Run: headless pygame with SDL's dummy video driver; simulated clock (each Clock.tick advances the game by its frame time, no real sleeping); random seed 0; keys injected as events and as key.get_pressed() state; mouse plan: one left click at the window centre at the start of phase 2, then a move to the lower-right quarter at the start of phase 3.
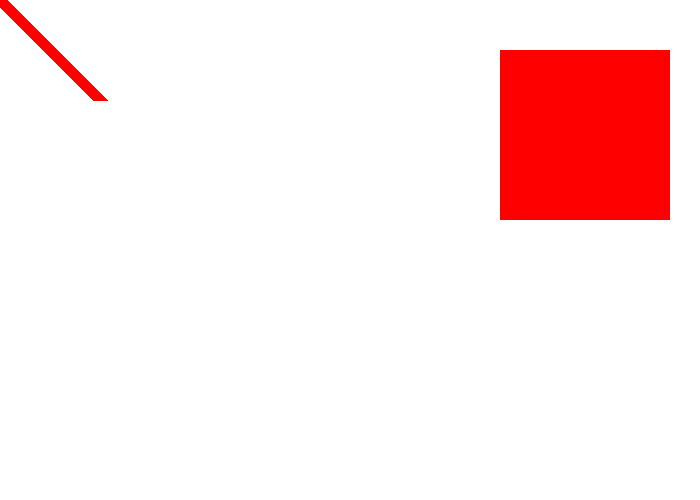
Frame 1 of 4 · flips 1–60 · no input
Frame 2 of 4 · flips 61–180 · clicked the window centre · tapped SPACE, RETURN · held RIGHT (→), D · screen unchanged from frame 1, image omitted
Frame 3 of 4 · flips 181–300 · moved the mouse to the lower-right quarter · held DOWN (↓), S · screen unchanged from frame 2, image omitted
Frame 4 of 4 · flips 301–420 · held LEFT (←), A, UP (↑), W · screen unchanged from frame 3, image omitted

The pygame program that drew these frames:

# Import a library of functions called 'pygame'
import pygame
# Initialize the game engine
pygame.init()

# Define some colors:
BLACK    = (   0,   0,   0)
WHITE    = ( 255, 255, 255)
GREEN    = (   0, 255,   0)
RED      = ( 255,   0,   0)
BLUE     = (   0,   0, 255)
PI = 3.141592653

#Openning window and setting window size:
size = (700, 500)
screen = pygame.display.set_mode(size)
#Set caption to the game screen:
pygame.display.set_caption("Henrique's Cool Game")

# Loop until the user clicks the close button.
done = False
 
# Used to manage how fast the screen updates
clock = pygame.time.Clock()
 
# -------- Main Program Loop -----------
while not done:
    # --- Main event loop
    for event in pygame.event.get(): # User did something
        if event.type == pygame.QUIT: # If user clicked close
            done = True # Flag that we are done so we exit this loop
 
    # --- Game logic should go here
    for event in pygame.event.get():
        if event.type == pygame.QUIT:
            print("User asked to quit.")
        elif event.type == pygame.KEYDOWN:
            print("User pressed a key.")
        elif event.type == pygame.KEYUP:
            print("User let go of a key.")
        elif event.type == pygame.MOUSEBUTTONDOWN:
            print("User pressed a mouse button")
 
    # --- Drawing code should go here
 
    # First, clear the screen to white. Don't put other drawing commands
    # above this, or they will be erased with this command.
    screen.fill(WHITE)
    pygame.draw.line(screen, RED, [0, 0], [100, 100], 15) #Drawing red line
    pygame.draw.rect(screen, RED, [500, 50, 170, 170], 0) #Drawing red rectangle

 
    # --- Go ahead and update the screen with what we've drawn.
    pygame.display.flip()
 
    # --- Limit to 60 frames per second
    clock.tick(60)

pygame.quit()
